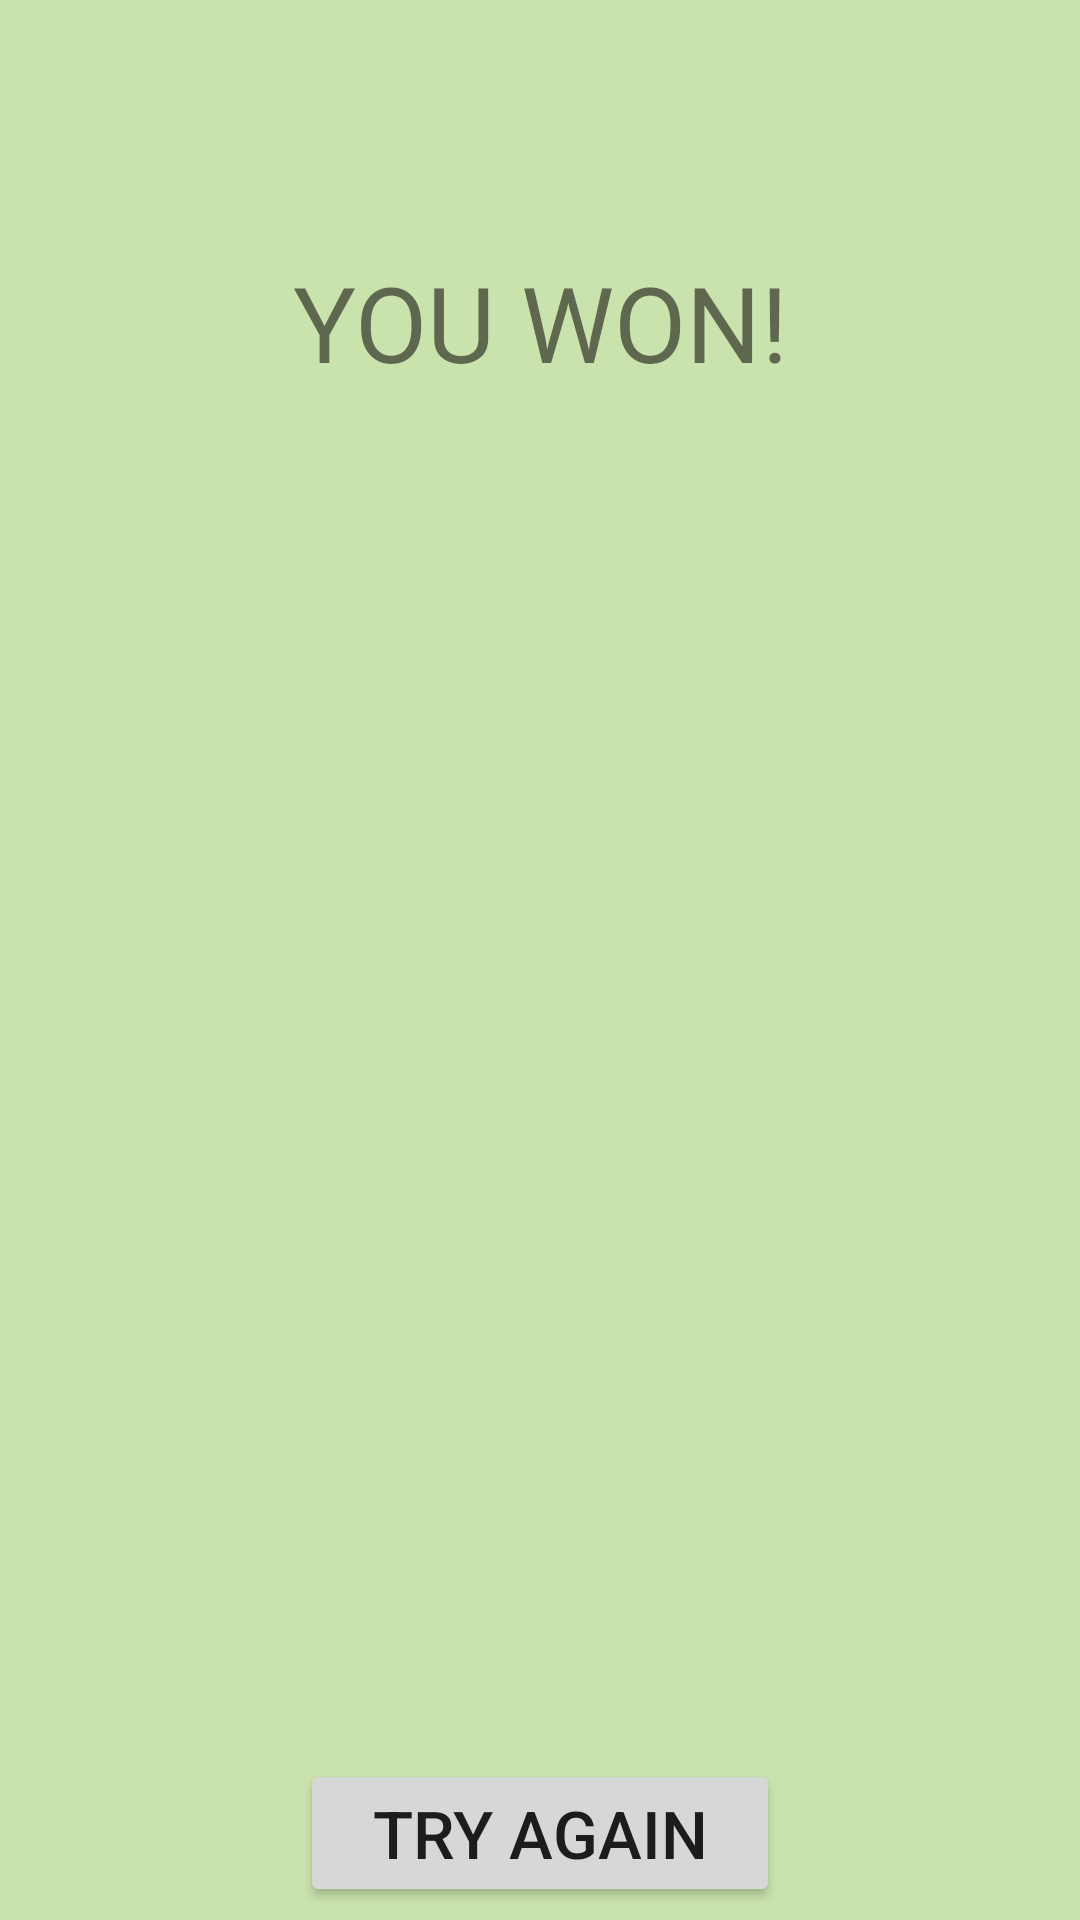

Here is an Android app screen rendered from its layout file. Give the layout XML and the strings, colors and styles it references.
<!-- AndroidManifest.xml: application theme Theme.MyQuiz -->
<!-- res/layout/fragment__won.xml -->
<?xml version="1.0" encoding="utf-8"?>
<FrameLayout xmlns:android="http://schemas.android.com/apk/res/android"
    xmlns:app="http://schemas.android.com/apk/res-auto"
    xmlns:tools="http://schemas.android.com/tools"
    android:layout_width="match_parent"
    android:layout_height="match_parent"
    tools:context=".FragmentWon">

    <androidx.constraintlayout.widget.ConstraintLayout
        android:layout_width="match_parent"
        android:layout_height="match_parent"
        android:background="#758BC34A">

        <TextView
            android:id="@+id/textView2"
            android:layout_width="wrap_content"
            android:layout_height="wrap_content"
            android:layout_marginTop="84dp"
            android:fontFamily="@font/alata"
            android:text="@string/you_won"
            android:textSize="35sp"
            app:layout_constraintEnd_toEndOf="parent"
            app:layout_constraintStart_toStartOf="parent"
            app:layout_constraintTop_toTopOf="parent" />

        <ImageView
            android:id="@+id/imageView3"
            android:layout_width="345dp"
            android:layout_height="374dp"
            android:src="@drawable/you_win"
            app:layout_constraintBottom_toBottomOf="parent"
            app:layout_constraintEnd_toEndOf="parent"
            app:layout_constraintHorizontal_bias="0.494"
            app:layout_constraintStart_toStartOf="parent"
            app:layout_constraintTop_toBottomOf="@+id/textView2"
            app:layout_constraintVertical_bias="0.1" />

        <Button
            android:id="@+id/btn_tryAgain"
            android:layout_width="match_parent"
            android:layout_height="wrap_content"
            android:layout_marginTop="68dp"
            app:layout_constraintEnd_toEndOf="parent"
            app:layout_constraintHorizontal_bias="0.0"
            app:layout_constraintStart_toStartOf="parent"
            app:layout_constraintTop_toBottomOf="@+id/imageView3"
            android:layout_marginHorizontal="100dp"
            android:text="@string/try_again"
            android:textSize="22sp"/>

    </androidx.constraintlayout.widget.ConstraintLayout>



</FrameLayout>
<!-- resources referenced by this layout -->
<resources>
  <string name="try_again">Try Again</string>
  <string name="you_won">YOU WON!</string>
  <style name="Theme.MyQuiz" parent="Base.Theme.MyQuiz" />
  <style name="Base.Theme.MyQuiz" parent="Theme.MaterialComponents.Light.DarkActionBar">
          
          <item name="colorPrimary">#FF008577</item>
          <item name="colorPrimaryDark">#FF00574B</item>
          <item name="colorAccent">#FF7E53C5</item>
      </style>
</resources>
